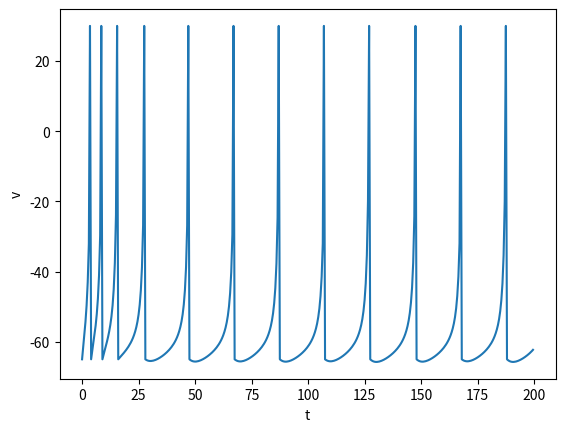

Reproduce this figure in Python.
#Izhikevich model
import matplotlib.pyplot as plt

# Parameters and initialization
a=0.02; b=0.2; c=-65; d=2
Iext=10.; v=[-65]; u=[-65*b]; t=[0]; dt=0.5; 
        
for step in range(1,int(200/dt)):
    # record time steps 
    t.append(t[step-1]+dt)
    #numerical integration and recording of Izhikevich equations  
    v.append(v[step-1] + 
     dt*(0.04*v[step-1]**2+5*v[step-1]+140-u[step-1]+Iext)) 
    u.append(u[step-1]+dt*a*(b*v[step-1]-u[step-1]))
    if v[step]>30:
        v[step-1]=30; v[step]=c
        u[step]=u[step]+d
    
# Plotting results
plt.plot(t,v); plt.xlabel('t'); plt.ylabel('v');